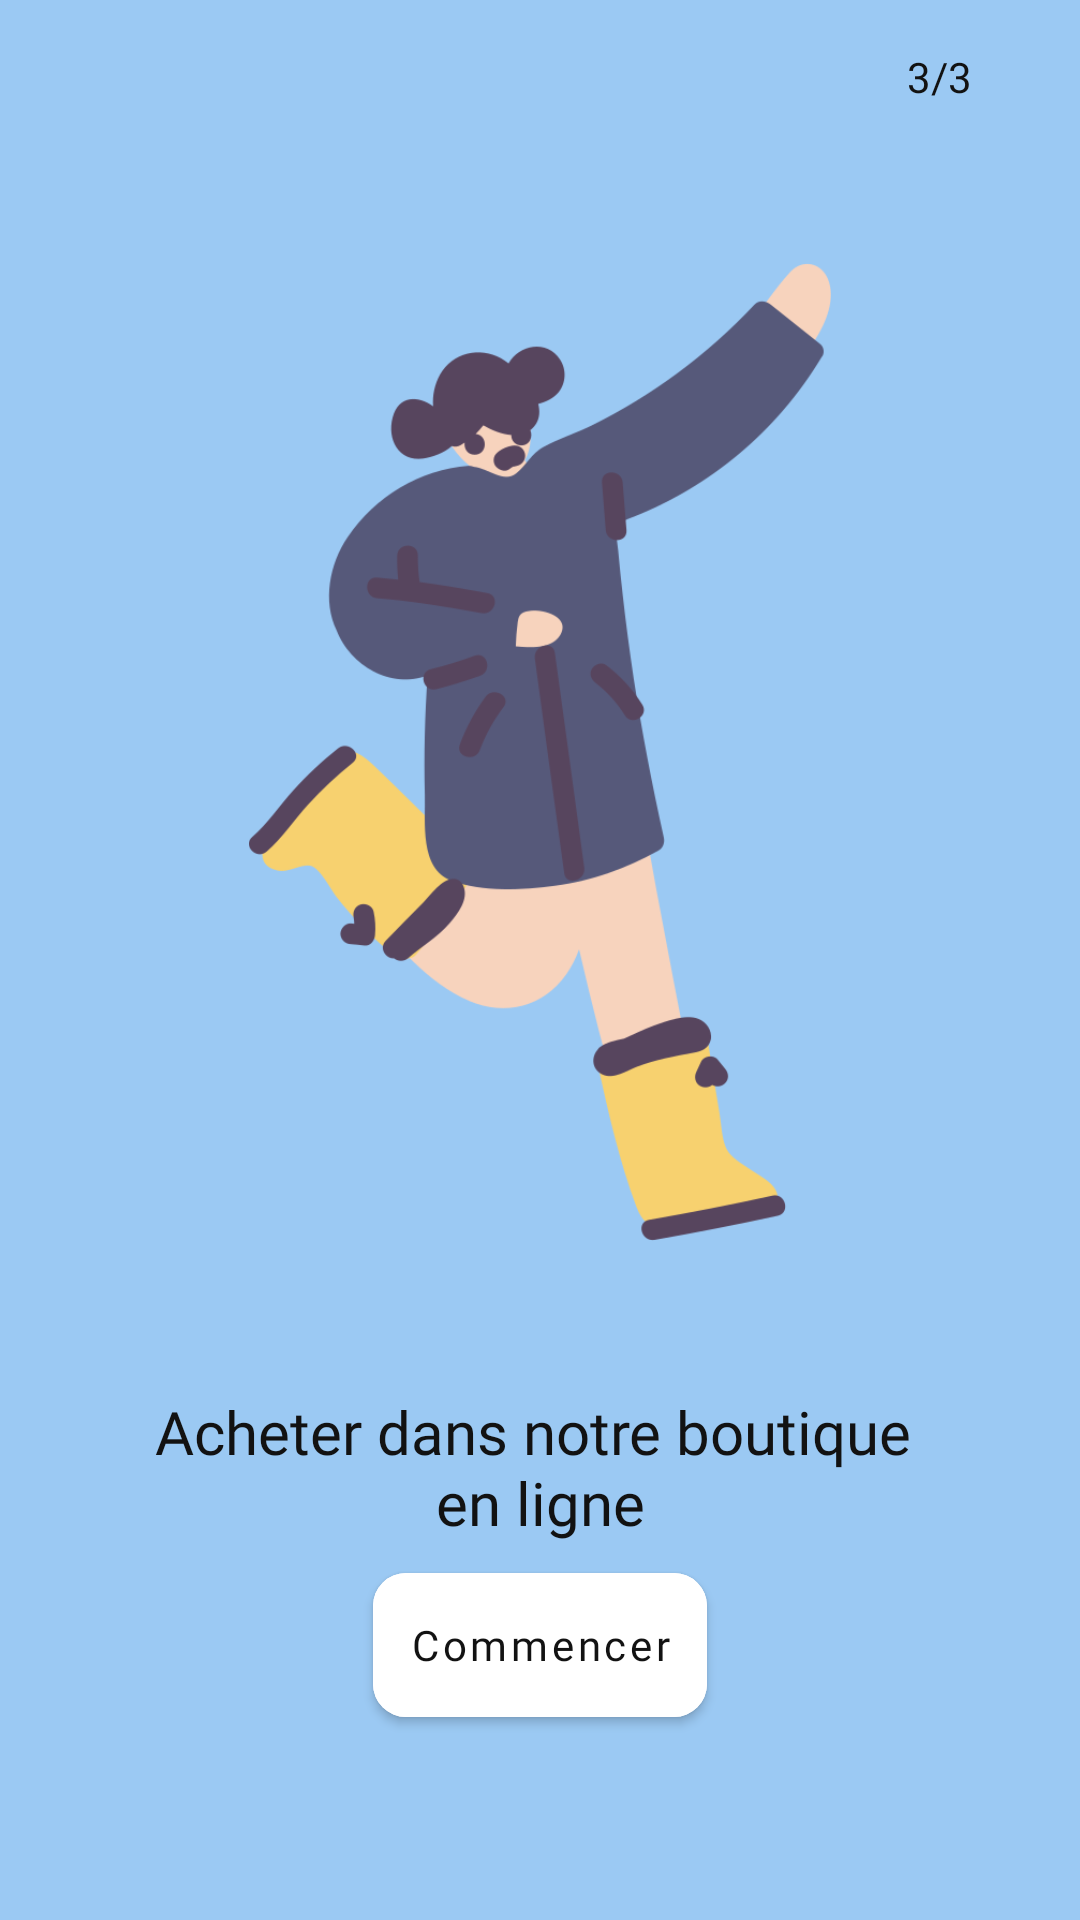

Write the Android layout XML for this screen, with the resource values it uses.
<!-- AndroidManifest.xml: application theme Theme.RCVB -->
<!-- res/layout/fragment_third.xml -->
<?xml version="1.0" encoding="utf-8"?>
<androidx.constraintlayout.widget.ConstraintLayout xmlns:android="http://schemas.android.com/apk/res/android"
    xmlns:app="http://schemas.android.com/apk/res-auto"
    xmlns:tools="http://schemas.android.com/tools"
    android:layout_width="match_parent"
    android:layout_height="match_parent"
    android:background="@color/bg_bluesky"
    tools:context=".onboarding.screens.ThirdScreen">

    <TextView
        android:layout_width="wrap_content"
        android:layout_height="wrap_content"
        android:layout_marginTop="16dp"
        android:layout_marginEnd="36dp"
        android:fontFamily="@font/cabin_bold"
        android:text="@string/third_part"
        android:textColor="@color/dark"
        app:layout_constraintEnd_toEndOf="parent"
        app:layout_constraintTop_toTopOf="parent" />

    <LinearLayout
        android:layout_width="match_parent"
        android:layout_height="match_parent"
        android:orientation="vertical"
        android:gravity="center"
        app:layout_constraintBottom_toBottomOf="parent"
        app:layout_constraintEnd_toEndOf="parent"
        app:layout_constraintHorizontal_bias="0.5"
        app:layout_constraintStart_toStartOf="parent"
        app:layout_constraintTop_toTopOf="parent">

        <ImageView
            android:layout_width="match_parent"
            android:layout_height="366dp"
            android:padding="20dp"
            android:src="@drawable/slide_3"
            android:contentDescription="@string/app_name"/>

        <TextView
            android:layout_width="match_parent"
            android:layout_height="wrap_content"
            android:layout_marginTop="20dp"
            android:fontFamily="@font/poppins_semibold"
            android:padding="10dp"
            android:text="@string/third_presentation"
            android:textAlignment="center"
            android:textColor="@color/dark"
            android:textSize="20sp" />

        <com.google.android.material.button.MaterialButton
            android:id="@+id/next_three"
            android:layout_width="wrap_content"
            android:layout_height="wrap_content"
            android:backgroundTint="@color/bg_white"
            style="@style/Widget.App.Button.IconOnly"
            app:cornerRadius="11dp"
            android:text="Commencer"
            android:textAllCaps="false"
            android:fontFamily="@font/poppins_bold"
            android:textColor="@color/dark"
            android:layout_marginTop="@dimen/dimen_32"
            android:shadowColor="@color/bg_grey"
            android:shadowDx="20"
            android:shadowDy="20"
            app:icon="@drawable/ic_next"
            app:iconTint="@color/dark"
            app:iconGravity="end"/>

    </LinearLayout>

</androidx.constraintlayout.widget.ConstraintLayout>
<!-- resources referenced by this layout -->
<resources>
  <color name="bg_bluesky">#9BC9F3</color>
  <color name="bg_grey">#E48C8C8C</color>
  <color name="bg_white">#ffffff</color>
  <color name="dark">#121212</color>
  <!-- drawable slide_3: png bitmap (drawable, 38900 bytes) -->
  <string name="app_name">RCVB</string>
  <string name="third_part">3/3</string>
  <string name="third_presentation">Acheter dans notre boutique \nen ligne</string>
  <style name="Widget.App.Button.IconOnly" parent="Widget.MaterialComponents.Button">
          <item name="iconPadding">0dp</item>
          <item name="android:insetTop">0dp</item>
          <item name="android:insetBottom">0dp</item>
          <item name="android:paddingLeft">12dp</item>
          <item name="android:paddingRight">12dp</item>
          <item name="android:minWidth">48dp</item>
          <item name="android:minHeight">48dp</item>
      </style>
  <style name="Theme.RCVB" parent="Theme.MaterialComponents.DayNight.NoActionBar">
          
          <item name="colorPrimary">@color/bg_dark_blue</item>
          <item name="colorPrimaryVariant">@color/dark</item>
          <item name="colorOnPrimary">@color/bg_white</item>
          
          <item name="colorSecondary">@color/bg_yellow</item>
  
          
          <item name="android:statusBarColor" tools:targetApi="l">?attr/colorPrimary</item>
          
      </style>
  <color name="bg_dark_blue">#171C43</color>
  <color name="bg_yellow">#FFB84D</color>
</resources>
